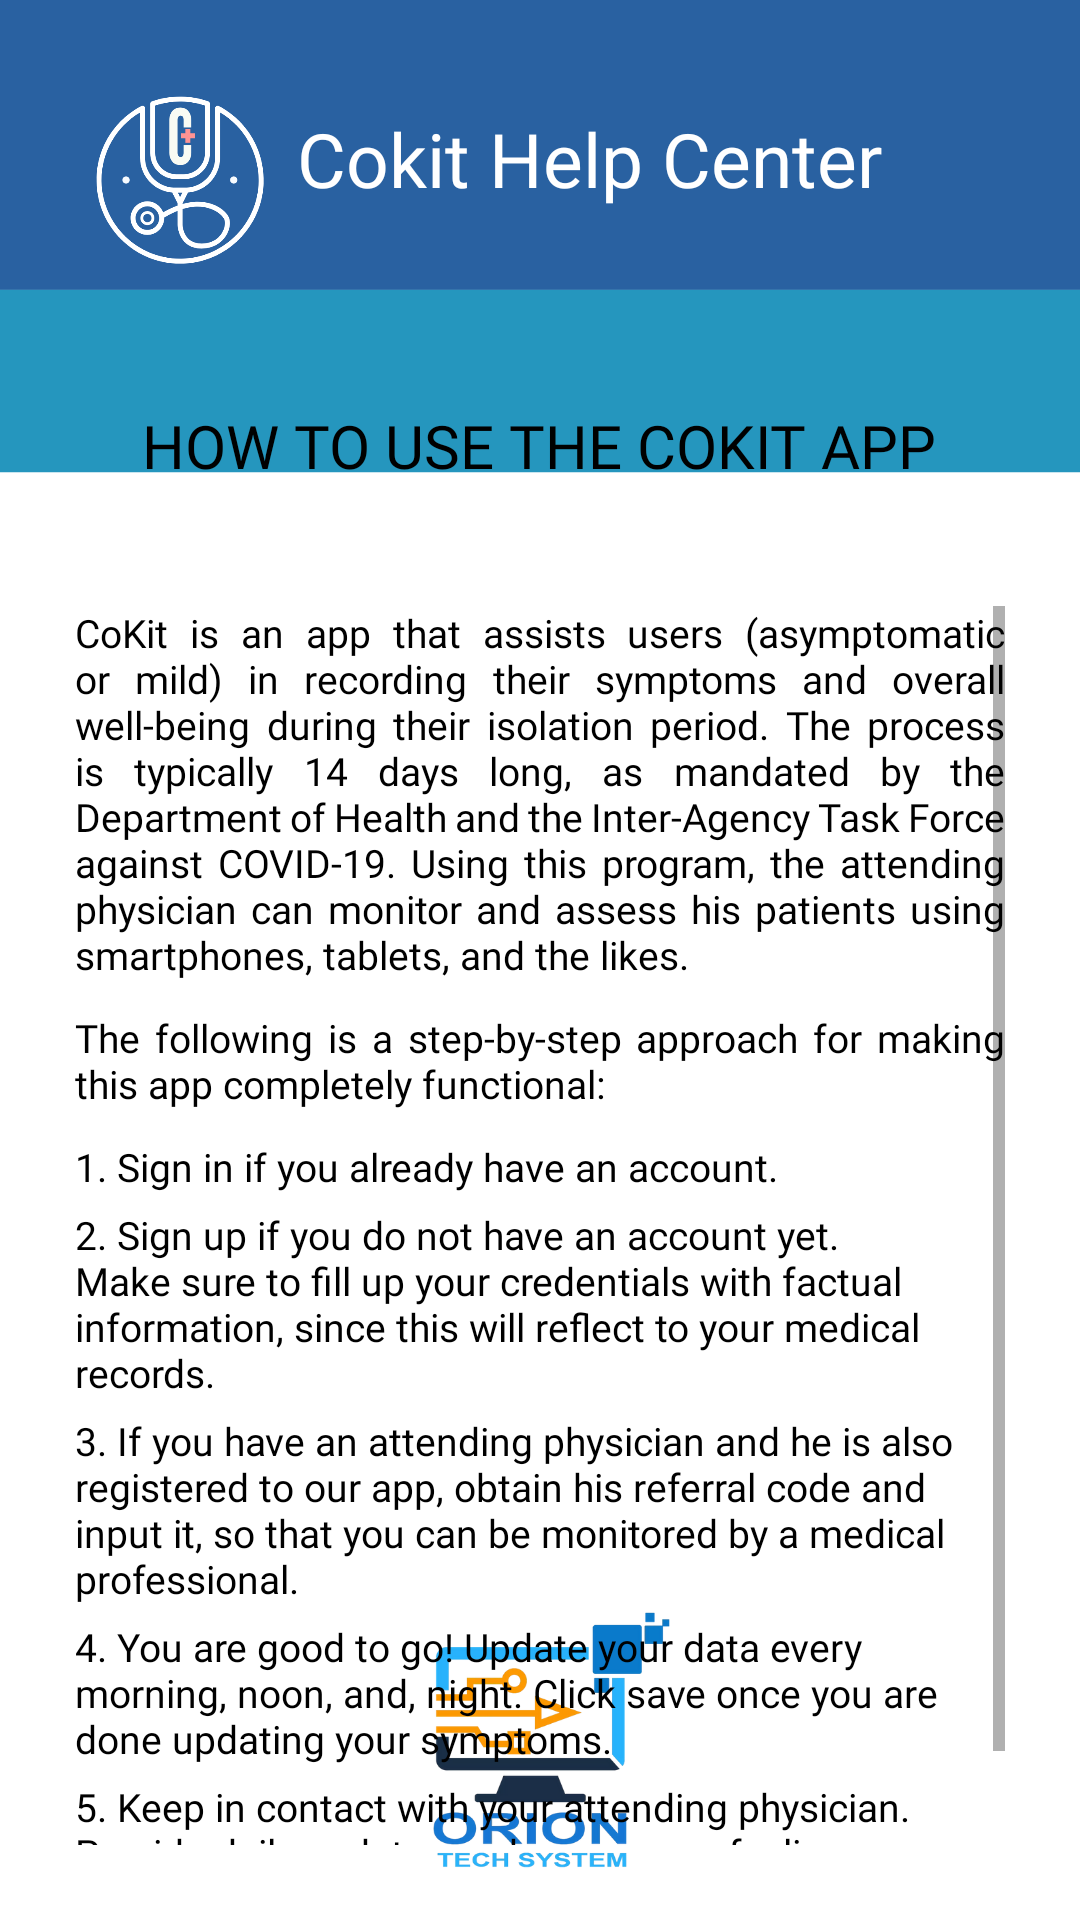

The Android layout XML behind this screen, and the referenced resources:
<!-- AndroidManifest.xml: application theme Theme.CoKitNoActionBar -->
<!-- res/layout/help_q1.xml -->
<?xml version="1.0" encoding="utf-8"?>
<LinearLayout xmlns:android="http://schemas.android.com/apk/res/android"
    xmlns:tools="http://schemas.android.com/tools"
    android:layout_width="match_parent"
    android:layout_height="match_parent"
    android:background="@drawable/help_background"
    android:orientation="vertical"
    android:padding="25dp"
    tools:context=".Help">

    <LinearLayout
        android:layout_width="match_parent"
        android:layout_height="wrap_content"
        android:layout_gravity="center"
        android:orientation="horizontal"
        android:textAlignment="center">

        <ImageView
            android:layout_width="70dp"
            android:layout_height="70dp"
            android:src="@drawable/cokit_logo_white" />

        <TextView
            android:layout_width="wrap_content"
            android:layout_height="wrap_content"
            android:layout_marginLeft="4dp"
            android:layout_marginTop="11dp"
            android:fontFamily="@font/muli_black"
            android:text="Cokit Help Center"
            android:textColor="@color/white"
            android:textSize="25sp" />

    </LinearLayout>

    <TextView
        android:layout_width="wrap_content"
        android:layout_height="wrap_content"
        android:layout_gravity="center"
        android:layout_marginTop="40dp"
        android:fontFamily="@font/cabin_bold"
        android:text="How to use the COKIT app"
        android:textAlignment="center"
        android:textAllCaps="true"
        android:textColor="@color/black"
        android:textSize="20sp" />
    <ScrollView
        android:layout_width="match_parent"
        android:layout_height="420dp"
        android:layout_marginTop="40dp">
        <LinearLayout
            android:layout_width="match_parent"
            android:layout_height="wrap_content"
            android:orientation="vertical">
            <TextView
                android:layout_width="wrap_content"
                android:layout_height="wrap_content"
                android:fontFamily="@font/muli"
                android:justificationMode="inter_word"
                android:text="@string/one"
                android:textColor="@color/black"
                android:textSize="13sp" />

            <TextView
                android:layout_width="wrap_content"
                android:layout_height="wrap_content"
                android:layout_marginTop="10dp"
                android:fontFamily="@font/muli_bold"
                android:justificationMode="inter_word"
                android:text="@string/two"
                android:textColor="@color/black"
                android:textSize="13sp" />

            <TextView
                android:layout_width="wrap_content"
                android:layout_height="wrap_content"
                android:layout_marginTop="10dp"
                android:fontFamily="@font/muli"
                android:text="@string/s1"
                android:textColor="@color/black"
                android:textSize="13sp" />

            <TextView
                android:layout_width="wrap_content"
                android:layout_height="wrap_content"
                android:layout_marginTop="5dp"
                android:fontFamily="@font/muli"
                android:text="@string/s2"
                android:textColor="@color/black"
                android:textSize="13sp" />

            <TextView
                android:layout_width="wrap_content"
                android:layout_height="wrap_content"
                android:layout_marginTop="5dp"
                android:fontFamily="@font/muli"
                android:text="@string/s3"
                android:textColor="@color/black"
                android:textSize="13sp" />

            <TextView
                android:layout_width="wrap_content"
                android:layout_height="wrap_content"
                android:layout_marginTop="5dp"
                android:fontFamily="@font/muli"
                android:text="@string/s4"
                android:textColor="@color/black"
                android:textSize="13sp" />

            <TextView
                android:layout_width="wrap_content"
                android:layout_height="wrap_content"
                android:layout_marginTop="5dp"
                android:fontFamily="@font/muli"
                android:text="@string/s5"
                android:textColor="@color/black"
                android:textSize="13sp" />

            <TextView
                android:layout_width="wrap_content"
                android:layout_height="wrap_content"
                android:layout_marginTop="5dp"
                android:fontFamily="@font/muli"
                android:text="@string/s6"
                android:textColor="@color/black"
                android:textSize="13sp" />

        </LinearLayout>
    </ScrollView>
</LinearLayout>
<!-- resources referenced by this layout -->
<resources>
  <color name="black">#FF000000</color>
  <color name="white">#FFFFFFFF</color>
  <!-- drawable cokit_logo_white: png bitmap (drawable, 24086 bytes) -->
  <!-- drawable help_background: png bitmap (drawable, 40445 bytes) -->
  <string name="one">CoKit is an app that assists users (asymptomatic or mild) in recording their symptoms and overall well-being during their isolation period. The process is typically 14 days long, as mandated by the Department of Health and the Inter-Agency Task Force against COVID-19. Using this program, the attending physician can monitor and assess his patients using smartphones, tablets, and the likes.</string>
  <string name="s1">1. Sign in if you already have an account.</string>
  <string name="s2">2. Sign up if you do not have an account yet. Make sure to fill up your credentials with factual information, since this will reflect to your medical records.</string>
  <string name="s3">3. If you have an attending physician and he is also registered to our app, obtain his referral code and input it, so that you can be monitored by a medical professional.</string>
  <string name="s4">4. You are good to go! Update your data every morning, noon, and, night. Click save once you are done updating your symptoms.</string>
  <string name="s5">5. Keep in contact with your attending physician. Provide daily updates on how you are feeling.</string>
  <string name="s6">6. Follow the advice of your doctor and you will be negative in no time.</string>
  <string name="two">The following is a step-by-step approach for making this app completely functional:</string>
  <style name="Theme.CoKitNoActionBar" parent="Theme.MaterialComponents.Light.NoActionBar">
          
          <item name="colorPrimary">@color/Blue2</item>
          <item name="colorPrimaryVariant">@color/Blue3</item>
          <item name="colorOnPrimary">@color/white</item>
          
          <item name="colorSecondary">@color/teal_200</item>
          <item name="colorSecondaryVariant">@color/teal_700</item>
          <item name="colorOnSecondary">@color/black</item>
          
          <item name="android:statusBarColor" tools:targetApi="l">@color/black</item>
          
      </style>
  <color name="Blue2">#FF2961A1</color>
  <color name="Blue3">#FF087484</color>
  <color name="teal_200">#FF03DAC5</color>
  <color name="teal_700">#FF018786</color>
</resources>
